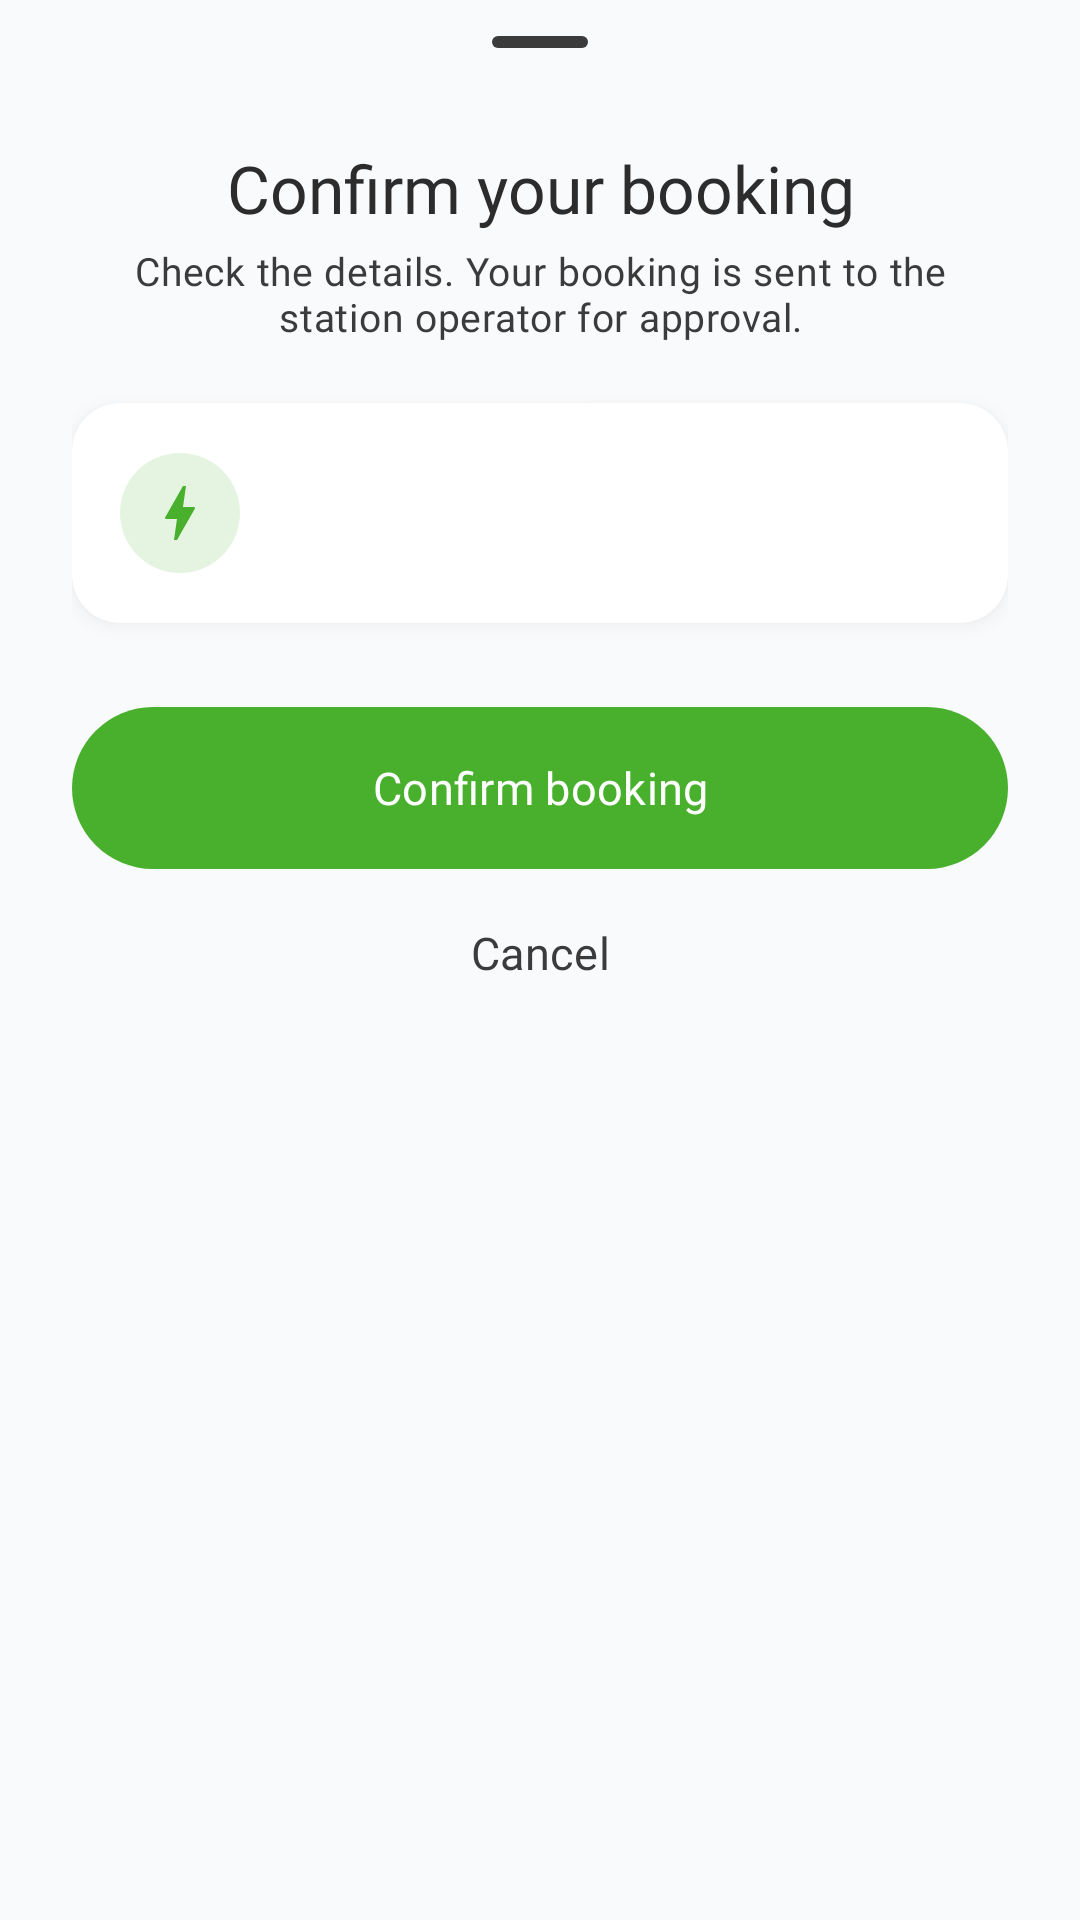

The Android layout XML behind this screen, and the referenced resources:
<!-- AndroidManifest.xml: application theme Theme.Solargridx -->
<!-- res/layout/fragment_booking_confirm.xml -->
<?xml version="1.0" encoding="utf-8"?>
<androidx.core.widget.NestedScrollView xmlns:android="http://schemas.android.com/apk/res/android"
    xmlns:app="http://schemas.android.com/apk/res-auto"
    android:layout_width="match_parent"
    android:layout_height="wrap_content">

    <LinearLayout
        android:layout_width="match_parent"
        android:layout_height="wrap_content"
        android:orientation="vertical"
        android:paddingStart="@dimen/res_space_xxl"
        android:paddingEnd="@dimen/res_space_xxl"
        android:paddingBottom="@dimen/res_space_lg">

        <com.google.android.material.bottomsheet.BottomSheetDragHandleView
            android:layout_width="match_parent"
            android:layout_height="wrap_content" />

        <TextView
            android:layout_width="match_parent"
            android:layout_height="wrap_content"
            android:accessibilityHeading="true"
            android:gravity="center"
            android:text="@string/res_confirm_title"
            android:textAppearance="@style/TextAppearance.SolarGridX.Res.Title" />

        <TextView
            android:layout_width="match_parent"
            android:layout_height="wrap_content"
            android:layout_marginTop="@dimen/res_space_xs"
            android:gravity="center"
            android:text="@string/res_confirm_subtitle"
            android:textAppearance="@style/TextAppearance.SolarGridX.Res.Supporting" />

        
        <com.google.android.material.card.MaterialCardView
            style="@style/Widget.SolarGridX.Res.Card"
            android:layout_width="match_parent"
            android:layout_height="wrap_content"
            android:layout_marginTop="@dimen/res_space_xl"
            app:cardCornerRadius="16dp">

            <LinearLayout
                android:layout_width="match_parent"
                android:layout_height="wrap_content"
                android:gravity="center_vertical"
                android:orientation="horizontal"
                android:padding="@dimen/res_space_lg">

                <ImageView
                    android:layout_width="@dimen/res_icon_circle"
                    android:layout_height="@dimen/res_icon_circle"
                    android:background="@drawable/bg_res_circle"
                    android:backgroundTint="@color/status_approved_container"
                    android:importantForAccessibility="no"
                    android:padding="@dimen/res_space_sm"
                    android:src="@drawable/ic_res_bolt"
                    app:tint="@color/color_primary" />

                <LinearLayout
                    android:layout_width="0dp"
                    android:layout_height="wrap_content"
                    android:layout_marginStart="@dimen/res_space_md"
                    android:layout_weight="1"
                    android:orientation="vertical">

                    <TextView
                        android:id="@+id/stationName"
                        android:layout_width="wrap_content"
                        android:layout_height="wrap_content"
                        android:textAppearance="@style/TextAppearance.SolarGridX.Res.Section" />

                    <TextView
                        android:id="@+id/capacityNote"
                        android:layout_width="wrap_content"
                        android:layout_height="wrap_content"
                        android:layout_marginTop="2dp"
                        android:textAppearance="@style/TextAppearance.SolarGridX.Res.Supporting" />
                </LinearLayout>
            </LinearLayout>
        </com.google.android.material.card.MaterialCardView>

        <LinearLayout
            android:id="@+id/factsContainer"
            android:layout_width="match_parent"
            android:layout_height="wrap_content"
            android:layout_marginTop="@dimen/res_space_sm"
            android:orientation="vertical" />

        <include layout="@layout/view_inline_error" />

        <com.google.android.material.button.MaterialButton
            android:id="@+id/confirmButton"
            style="@style/Widget.SolarGridX.Res.Button"
            android:layout_width="match_parent"
            android:layout_height="wrap_content"
            android:layout_marginTop="@dimen/res_space_xl"
            android:text="@string/res_confirm_book" />

        <ProgressBar
            android:id="@+id/progress"
            android:layout_width="wrap_content"
            android:layout_height="wrap_content"
            android:layout_gravity="center"
            android:layout_marginTop="@dimen/res_space_sm"
            android:indeterminateTint="@color/color_primary"
            android:visibility="gone" />

        <com.google.android.material.button.MaterialButton
            android:id="@+id/editButton"
            style="@style/Widget.SolarGridX.Res.Button.Text"
            android:layout_width="match_parent"
            android:layout_height="wrap_content"
            android:layout_marginTop="@dimen/res_space_xs"
            android:text="@string/btn_cancel" />
    </LinearLayout>
</androidx.core.widget.NestedScrollView>
<!-- res/layout/view_inline_error.xml (included above) -->
<?xml version="1.0" encoding="utf-8"?>
<com.google.android.material.card.MaterialCardView xmlns:android="http://schemas.android.com/apk/res/android"
    xmlns:app="http://schemas.android.com/apk/res-auto"
    android:id="@+id/inlineError"
    style="@style/Widget.SolarGridX.Res.Card"
    android:layout_width="match_parent"
    android:layout_height="wrap_content"
    android:layout_marginTop="@dimen/res_space_lg"
    android:accessibilityLiveRegion="assertive"
    android:visibility="gone"
    app:cardBackgroundColor="@color/status_rejected_container"
    app:cardElevation="0dp"
    app:strokeColor="@color/status_rejected">

    <TextView
        android:id="@+id/inlineErrorText"
        android:layout_width="match_parent"
        android:layout_height="wrap_content"
        android:drawablePadding="@dimen/res_space_md"
        android:drawableStart="@drawable/ic_res_error"
        android:drawableTint="@color/status_rejected"
        android:padding="@dimen/res_space_lg"
        android:textAppearance="@style/TextAppearance.SolarGridX.Res.Body" />
</com.google.android.material.card.MaterialCardView>
<!-- resources referenced by this layout -->
<resources>
  <color name="color_primary">@color/green_600</color>
  <color name="status_rejected">@color/red_600</color>
  <dimen name="res_icon_circle">40dp</dimen>
  <dimen name="res_space_lg">16dp</dimen>
  <dimen name="res_space_md">12dp</dimen>
  <dimen name="res_space_sm">8dp</dimen>
  <dimen name="res_space_xl">20dp</dimen>
  <dimen name="res_space_xs">4dp</dimen>
  <dimen name="res_space_xxl">24dp</dimen>
  <!-- drawable bg_res_circle (drawable) -->
  <?xml version="1.0" encoding="utf-8"?>
  <shape xmlns:android="http://schemas.android.com/apk/res/android" android:shape="oval">
      <solid android:color="@android:color/white" />
  </shape>
  <string name="btn_cancel">Cancel</string>
  <string name="res_confirm_book">Confirm booking</string>
  <string name="res_confirm_subtitle">Check the details. Your booking is sent to the station operator for approval.</string>
  <string name="res_confirm_title">Confirm your booking</string>
  <style name="TextAppearance.SolarGridX.Res.Body" parent="TextAppearance.Material3.BodyLarge">
          <item name="fontFamily">@font/poppins_medium</item>
          <item name="android:fontFamily">@font/poppins_medium</item>
          <item name="android:textColor">?attr/colorOnSurface</item>
          <item name="android:textSize">14sp</item>
      </style>
  <style name="TextAppearance.SolarGridX.Res.Section" parent="TextAppearance.Material3.TitleMedium">
          <item name="fontFamily">@font/poppins_semibold</item>
          <item name="android:fontFamily">@font/poppins_semibold</item>
          <item name="android:textColor">?attr/colorOnSurface</item>
          <item name="android:textSize">16sp</item>
      </style>
  <style name="TextAppearance.SolarGridX.Res.Title" parent="TextAppearance.Material3.HeadlineSmall">
          <item name="fontFamily">@font/poppins_semibold</item>
          <item name="android:fontFamily">@font/poppins_semibold</item>
          <item name="android:textColor">?attr/colorOnSurface</item>
          <item name="android:textSize">22sp</item>
      </style>
  <style name="Widget.SolarGridX.Res.Button.Text" parent="Widget.Material3.Button.TextButton">
          <item name="android:minHeight">@dimen/res_touch_target</item>
          <item name="android:textAppearance">@style/TextAppearance.SolarGridX.Res.Button</item>
          <item name="android:textColor">?attr/colorOnSurfaceVariant</item>
      </style>
  <style name="Theme.Solargridx" parent="Base.Theme.Solargridx" />
  <color name="green_600">#FF49B02D</color>
  <color name="red_600">#FFDC2626</color>
  <dimen name="res_button_height">54dp</dimen>
  <dimen name="res_pill_radius">28dp</dimen>
  <style name="TextAppearance.SolarGridX.Res.Button" parent="TextAppearance.Material3.LabelLarge">
          <item name="fontFamily">@font/poppins_semibold</item>
          <item name="android:fontFamily">@font/poppins_semibold</item>
          <item name="android:textSize">15sp</item>
          <item name="android:textAllCaps">false</item>
      </style>
  <dimen name="res_touch_target">48dp</dimen>
  <dimen name="res_card_radius">20dp</dimen>
  <style name="ThemeOverlay.SolarGridX.Res.Card" parent="">
          <item name="elevationOverlayEnabled">false</item>
      </style>
  <color name="white">#FFFFFFFF</color>
  <color name="color_primary_hover">@color/green_800</color>
  <color name="color_secondary">@color/neutral_900</color>
  <color name="color_accent">@color/accent_blue</color>
  <color name="color_background">@color/neutral_50</color>
  <color name="color_surface">@color/white</color>
  <color name="color_ink">@color/neutral_900</color>
  <color name="color_muted">@color/neutral_700</color>
  <color name="color_border">@color/neutral_200</color>
  <color name="green_800">#FF3A8D24</color>
  <color name="neutral_900">#FF2C2C2C</color>
  <color name="accent_blue">#FF0C8CE9</color>
  <color name="neutral_50">#FFF8FAFC</color>
  <color name="neutral_700">#FF3B3B3B</color>
  <color name="neutral_200">#FFE2E8F0</color>
</resources>
